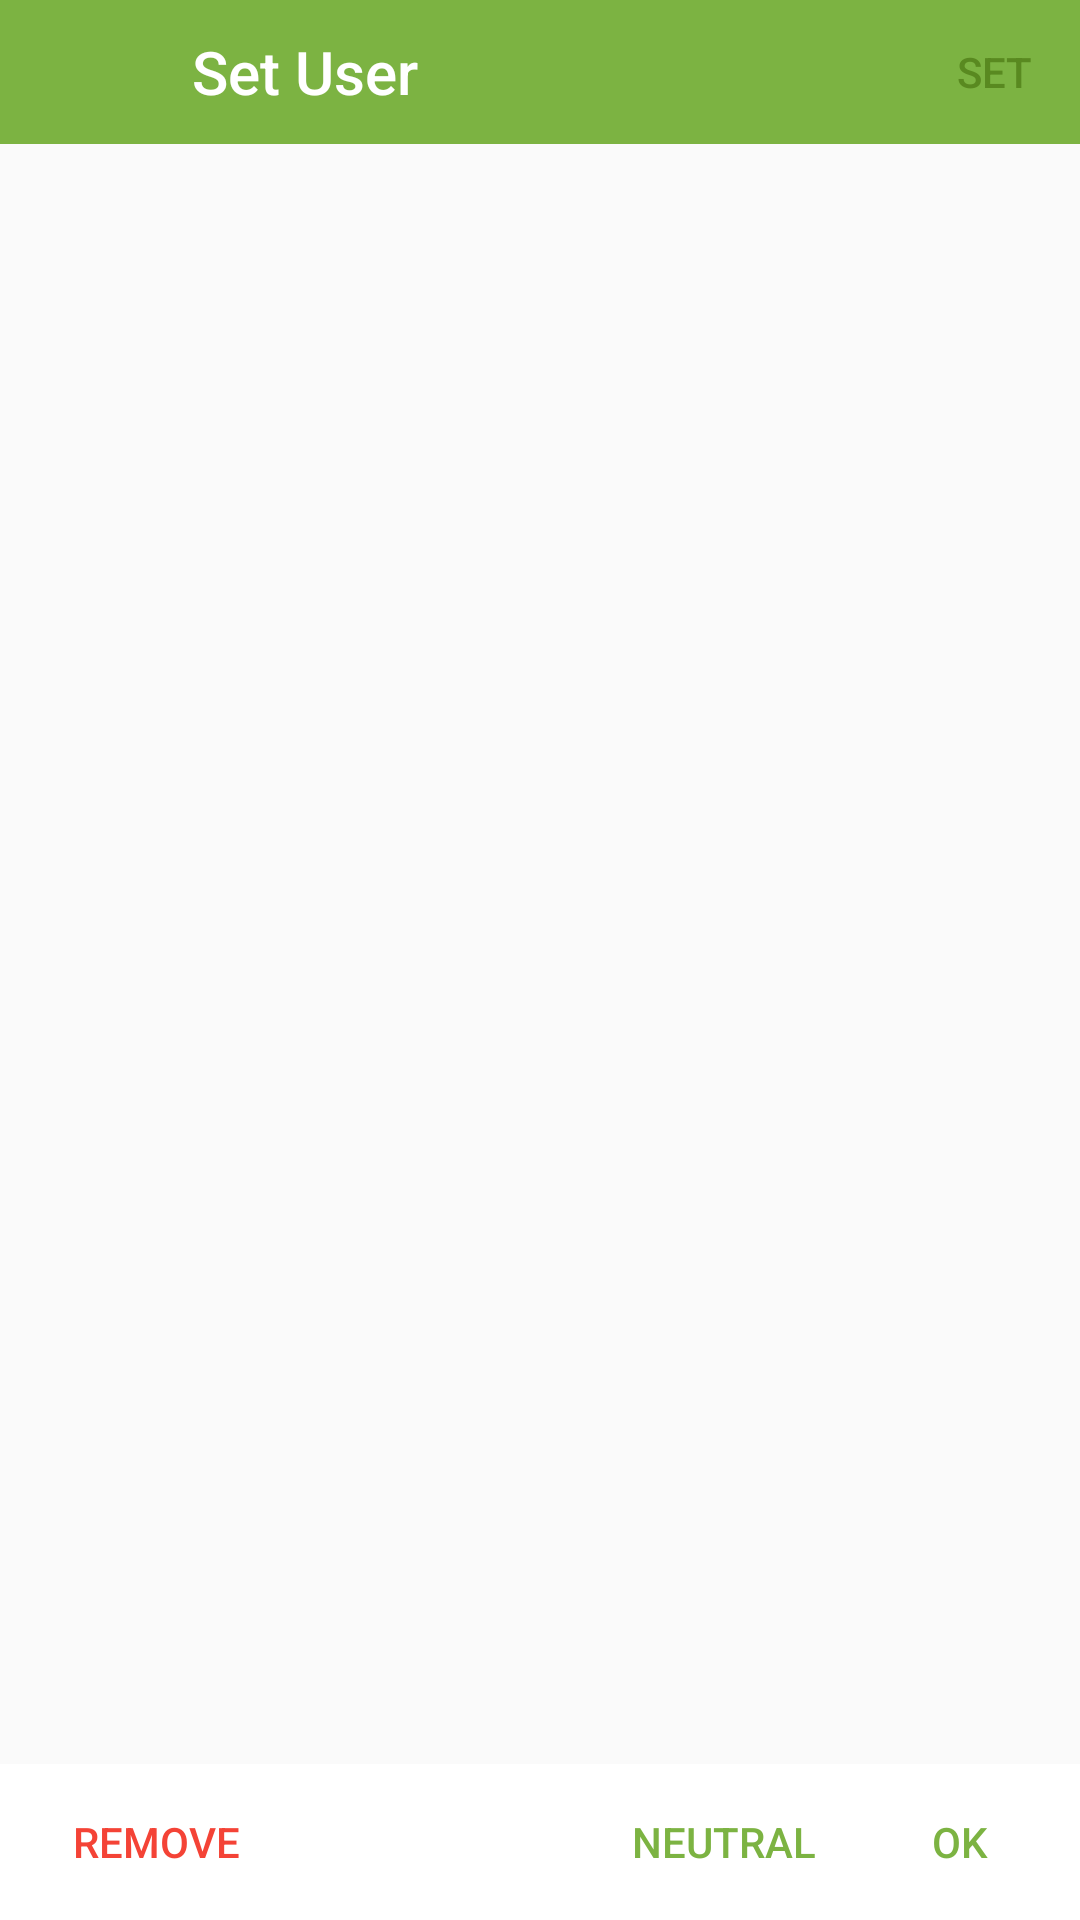

Layout XML and referenced resources for this Android screen:
<!-- AndroidManifest.xml: application theme TestAppTheme -->
<!-- res/layout/activity_user_selection.xml -->
<?xml version="1.0" encoding="utf-8"?>
<RelativeLayout xmlns:android="http://schemas.android.com/apk/res/android"
    xmlns:app="http://schemas.android.com/apk/res-auto"
    android:layout_width="match_parent"
    android:layout_height="match_parent">

    <android.support.v7.widget.Toolbar
        android:id="@+id/toolbar"
        android:layout_width="match_parent"
        android:layout_height="48dp"
        android:background="@color/primary_green"
        app:contentInsetEnd="0dp"
        app:contentInsetStart="0dp">

        <RelativeLayout
            android:layout_width="match_parent"
            android:layout_height="wrap_content">

            <ImageView
                android:id="@+id/btn_cancel"
                android:layout_width="48dp"
                android:layout_height="48dp"
                android:layout_alignParentStart="true"
                android:background="?attr/selectableItemBackground"
                android:clickable="true"
                android:minWidth="0dp"
                android:paddingBottom="12dp"
                android:paddingLeft="12dp"
                android:paddingRight="12dp"
                android:paddingTop="12dp"
                android:scaleType="centerInside"
                android:src="@drawable/ic_close_white_48dp" />

            <TextView
                android:id="@+id/tv_toolbarTitle"
                android:layout_width="wrap_content"
                android:layout_height="match_parent"
                android:layout_marginLeft="16dp"
                android:layout_toRightOf="@+id/btn_cancel"
                android:fontFamily="sans-serif-medium"
                android:gravity="center"

                android:text="Set User"
                android:textColor="@color/white"

                android:textSize="20sp" />

            <Button
                android:id="@+id/btn_set"
                android:layout_width="wrap_content"
                android:layout_height="match_parent"
                android:layout_alignParentRight="true"
                android:background="?attr/selectableItemBackground"
                android:clickable="true"
                android:enabled="false"
                android:fontFamily="sans-serif-medium"
                android:minWidth="0dp"
                android:paddingLeft="16dp"
                android:paddingRight="16dp"
                android:text="Set"
                android:textColor="@color/button_text_selector_white_green"
                android:textSize="14sp" />

        </RelativeLayout>

    </android.support.v7.widget.Toolbar>

    <ListView
        android:id="@+id/lv_users"
        android:layout_width="match_parent"
        android:layout_height="match_parent"
        android:layout_above="@+id/rlayout_optionButtons"
        android:layout_below="@+id/toolbar"
        android:choiceMode="singleChoice"
        android:listSelector="@color/divider_line_grey"
        android:paddingBottom="8dp"
        android:paddingTop="8dp" />

    <RelativeLayout
        android:id="@+id/rlayout_optionButtons"
        android:layout_width="match_parent"
        android:layout_height="52dp"
        android:layout_alignParentBottom="true"
        android:background="@color/white">

        <Button
            android:id="@+id/btn_negative"
            android:layout_width="wrap_content"
            android:layout_height="36dp"
            android:layout_alignParentStart="true"
            android:layout_centerVertical="true"
            android:layout_marginLeft="8dp"
            android:layout_marginRight="8dp"
            android:background="?attr/selectableItemBackground"
            android:clickable="true"
            android:text="remove"
            android:textColor="#F44336" />

        <Button
            android:id="@+id/btn_neutral"
            android:layout_width="wrap_content"
            android:layout_height="36dp"
            android:layout_centerVertical="true"
            android:layout_marginLeft="8dp"
            android:layout_toStartOf="@+id/btn_ok"
            android:background="?attr/selectableItemBackground"
            android:clickable="true"
            android:minWidth="64dp"
            android:paddingLeft="8dp"
            android:paddingRight="8dp"
            android:text="neutral"
            android:textColor="@color/button_text_selector_green" />

        <Button
            android:id="@+id/btn_ok"
            android:layout_width="wrap_content"
            android:layout_height="36dp"
            android:layout_alignParentEnd="true"
            android:layout_centerVertical="true"
            android:layout_marginLeft="8dp"
            android:layout_marginRight="8dp"
            android:background="?attr/selectableItemBackground"
            android:clickable="true"
            android:minWidth="64dp"
            android:paddingLeft="8dp"
            android:paddingRight="8dp"
            android:text="ok"
            android:textColor="@color/button_text_selector_green" />

    </RelativeLayout>

</RelativeLayout>
<!-- resources referenced by this layout -->
<resources>
  <color name="divider_line_grey">#FFE0E0E0</color>
  <color name="primary_green">#7CB342</color>
  <color name="white">#ffffff</color>
  <style name="TestAppTheme" parent="Theme.AppCompat.Light.NoActionBar" />
</resources>
